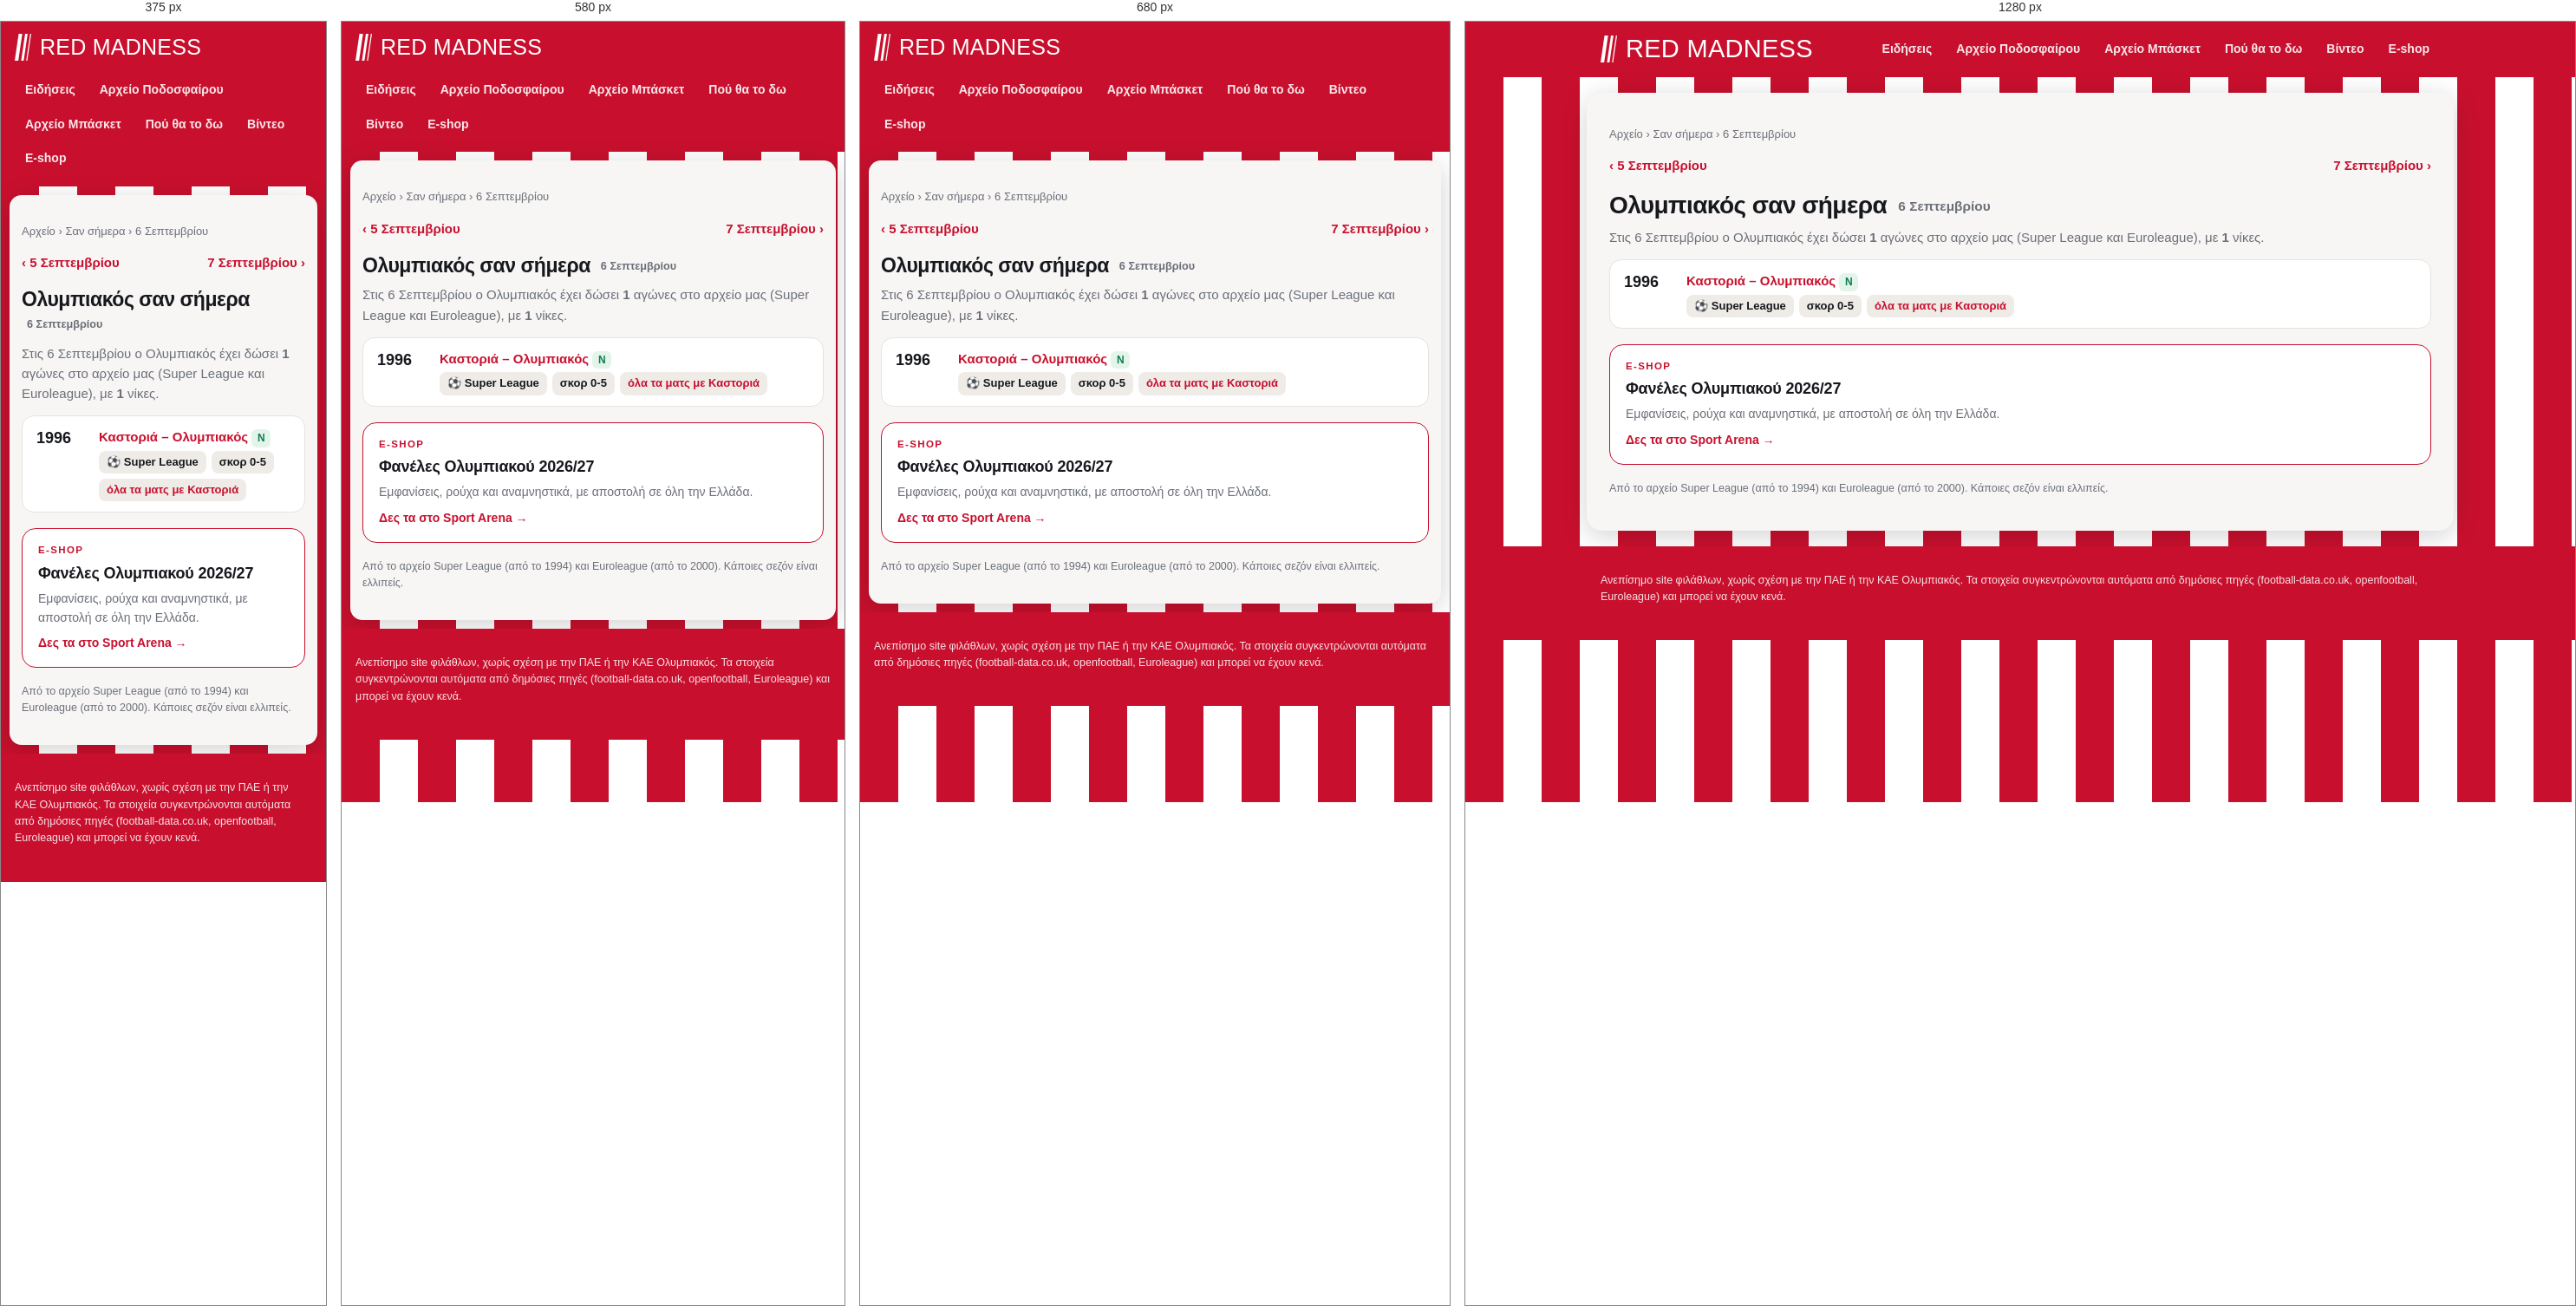
Rendered at 375 px, 580 px, 680 px and 1280 px, left to right.

<!-- file: 09-06.html -->
<!doctype html>
<html lang="el"><head>
<meta charset="utf-8"><meta name="viewport" content="width=device-width, initial-scale=1">
<title>Ολυμπιακός σαν σήμερα, 6 Σεπτεμβρίου: αγώνες και αποτελέσματα | Red Madness</title><meta name="description" content="Τι έκανε ο Ολυμπιακός σαν σήμερα, 6 Σεπτεμβρίου: όλοι οι αγώνες σε Super League και Euroleague αυτή την ημερομηνία, με αποτελέσματα."><link rel="canonical" href="https://redmadness.gr/san-simera/09-06.html">
<meta property="og:site_name" content="Red Madness"><meta property="og:locale" content="el_GR"><meta property="og:type" content="website"><meta property="og:title" content="Ολυμπιακός σαν σήμερα, 6 Σεπτεμβρίου: αγώνες και αποτελέσματα"><meta property="og:description" content="Τι έκανε ο Ολυμπιακός σαν σήμερα, 6 Σεπτεμβρίου: όλοι οι αγώνες σε Super League και Euroleague αυτή την ημερομηνία, με αποτελέσματα."><meta property="og:url" content="https://redmadness.gr/san-simera/09-06.html"><meta property="og:image" content="https://redmadness.gr/assets/og/default.png"><meta property="og:image:width" content="1200"><meta property="og:image:height" content="630"><meta name="twitter:card" content="summary_large_image"><meta name="robots" content="max-image-preview:large"><script type="application/ld+json">{"@context": "https://schema.org", "@type": "BreadcrumbList", "itemListElement": [{"@type": "ListItem", "position": 1, "name": "Αρχική", "item": "https://redmadness.gr/"}, {"@type": "ListItem", "position": 2, "name": "Αρχείο", "item": "https://redmadness.gr/arxeio/"}, {"@type": "ListItem", "position": 3, "name": "Σαν σήμερα", "item": "https://redmadness.gr/san-simera/"}, {"@type": "ListItem", "position": 4, "name": "6 Σεπτεμβρίου", "item": "https://redmadness.gr/san-simera/09-06.html"}]}</script>
<link rel="preconnect" href="https://fonts.googleapis.com">
<link href="https://fonts.googleapis.com/css2?family=Anton&family=Manrope:wght@400;600;800&display=swap" rel="stylesheet">
<link rel="icon" href="/assets/favicon.svg" type="image/svg+xml">
<link rel="apple-touch-icon" href="/assets/apple-touch-icon.png">
<link rel="manifest" href="/manifest.webmanifest">
<meta name="theme-color" content="#c8102e">
<link rel="stylesheet" href="/assets/site.css">
</head><body>
<header class="top"><div class="wrap">
  <a class="brand" href="/" aria-label="Red Madness, αρχική"><svg class="mark" viewBox="0 0 92 150" width="19" height="31" aria-hidden="true"><path d="M22 0h20L20 150H0z" fill="currentColor"/><path d="M58 0h14L50 150H36z" fill="currentColor"/><path d="M86 0h6L70 150h-6z" fill="currentColor"/></svg><span class="wm">Red Madness</span></a>
  <nav class="menu"><a href="/news.html">Ειδήσεις</a><a href="/arxeio/podosfairo/">Αρχείο Ποδοσφαίρου</a><a href="/arxeio/euroleague/">Αρχείο Μπάσκετ</a><a href="/tv/">Πού θα το δω</a><a href="/videos/">Βίντεο</a><a href="/eshop/">E-shop</a></nav>
</div></header>
<main class="wrap"><nav class="crumbs"><a href="/arxeio/">Αρχείο</a> › <a href="/san-simera/">Σαν σήμερα</a> › 6 Σεπτεμβρίου</nav><div class="pager"><a href="/san-simera/09-05.html">‹ 5 Σεπτεμβρίου</a><a href="/san-simera/09-07.html">7 Σεπτεμβρίου ›</a></div>
<h1>Ολυμπιακός σαν σήμερα <span class="sub">6 Σεπτεμβρίου</span></h1>
<p class="lead">Στις 6 Σεπτεμβρίου ο Ολυμπιακός έχει δώσει <b>1</b> αγώνες στο αρχείο μας (Super League και Euroleague), με <b>1</b> νίκες.</p>
<div class="tvrow"><span class="t">1996</span><div><b><a href="/arxeio/podosfairo/1996-97.html">Καστοριά – Ολυμπιακός</a></b> <span class="res w">Ν</span>
<div class="chs"><span class="ch">⚽ Super League</span><span class="ch">σκορ 0-5</span><a class="ch" href="/arxeio/podosfairo/antipaloi/kastoria.html">όλα τα ματς με Καστοριά</a></div></div></div>
<a class="shop" href="https://www.sportarena.gr/%CF%83%CF%8D%CE%BB%CE%BB%CE%BF%CE%B3%CE%BF%CE%B9/%CE%B5%CE%BB%CE%BB%CE%B7%CE%BD%CE%B9%CE%BA%CE%AE-%CF%83%CE%BF%CF%8D%CF%80%CE%B5%CF%81-%CE%BB%CE%B9%CE%B3%CE%BA/%CE%BF%CE%BB%CF%85%CE%BC%CF%80%CE%B9%CE%B1%CE%BA%CF%8C%CF%82?sort=p.price&amp;order=DESC&amp;limit=40&amp;utm_source=redmadness&amp;utm_medium=referral&amp;utm_campaign=san-simera" target="_blank" rel="noopener sponsored"><span class="shop-k">E-shop</span><b>Φανέλες Ολυμπιακού 2026/27</b><span class="shop-t">Εμφανίσεις, ρούχα και αναμνηστικά, με αποστολή σε όλη την Ελλάδα.</span><span class="shop-go">Δες τα στο Sport Arena →</span></a>
<p class="note">Από το αρχείο Super League (από το 1994) και Euroleague (από το 2000). Κάποιες σεζόν είναι ελλιπείς.</p></main>
<footer><div class="wrap">Ανεπίσημο site φιλάθλων, χωρίς σχέση με την ΠΑΕ ή την ΚΑΕ Ολυμπιακός.
Τα στοιχεία συγκεντρώνονται αυτόματα από δημόσιες πηγές (football-data.co.uk, openfootball, Euroleague) και μπορεί να έχουν κενά.</div></footer>
<script>if ("serviceWorker" in navigator) navigator.serviceWorker.register("/sw.js").catch(() => {});</script>
<script src="/assets/consent.js" defer></script>
</body></html>

/* @media block from site.css */
@media (max-width:760px){ .home{grid-template-columns:1fr} .shops,.hero-shop{grid-template-columns:1fr} .brand .wm{font-size:25px} .cols,.cols.c3,.cards{grid-template-columns:1fr} h1{font-size:23px} .brand{font-size:19px} }

/* @media block from site.css */
@media (max-width:640px){.plist li{grid-template-columns:1fr}.plist .pl{justify-content:flex-start}}

/* @media block from site.css */
@media (max-width:520px){.lv-sc{font-size:15px}.lv-sc strong{font-size:26px}}

/* @media block from site.css */
@media (max-width:720px){main.wrap{margin:10px;padding:16px 14px 20px;border-radius:14px}}